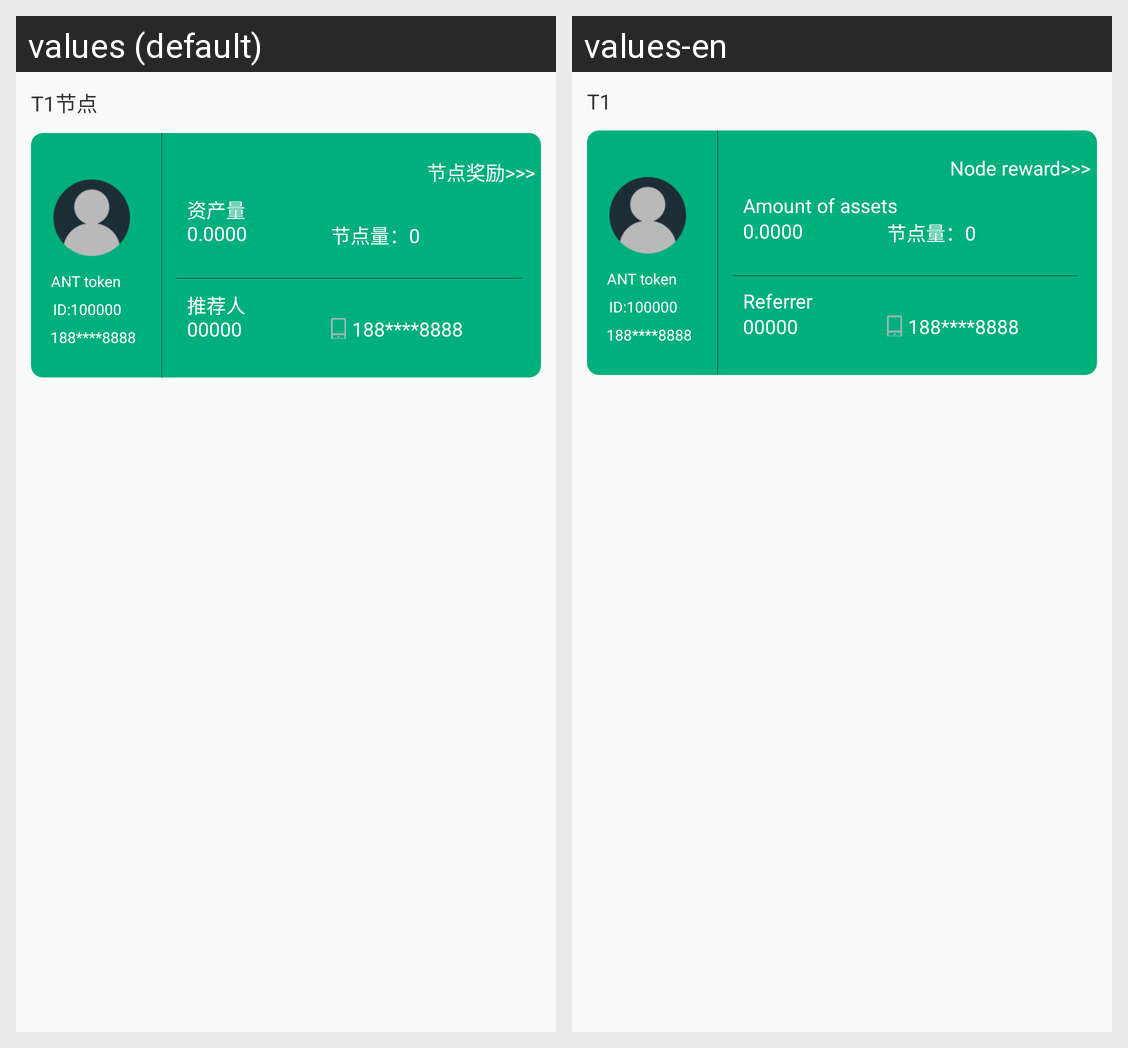

Strings drawn on this Android screen and how each of the app's shown locales translates them:
Android screen res/layout/mynodelayout.xml rendered under 2 locales, left to right: values (default), values-en. Device: Nexus 5 (rendered at 1080×1920; each locale shown at half size, 540×960, under a caption strip naming it); theme AppTheme.
Strings drawn on this screen, with the default value and each locale's value (text and hints the layout hard-codes, and strings that could not be matched under every locale, appear in the picture but are not listed):

Home_t2
  values: T1节点
  values-en: T1

MyNode_award
  values: 节点奖励>>>
  values-en: Node reward>>>

cardliang
  values: 资产量
  values-en: Amount of assets

tuijianren
  values: 推荐人
  values-en: Referrer
